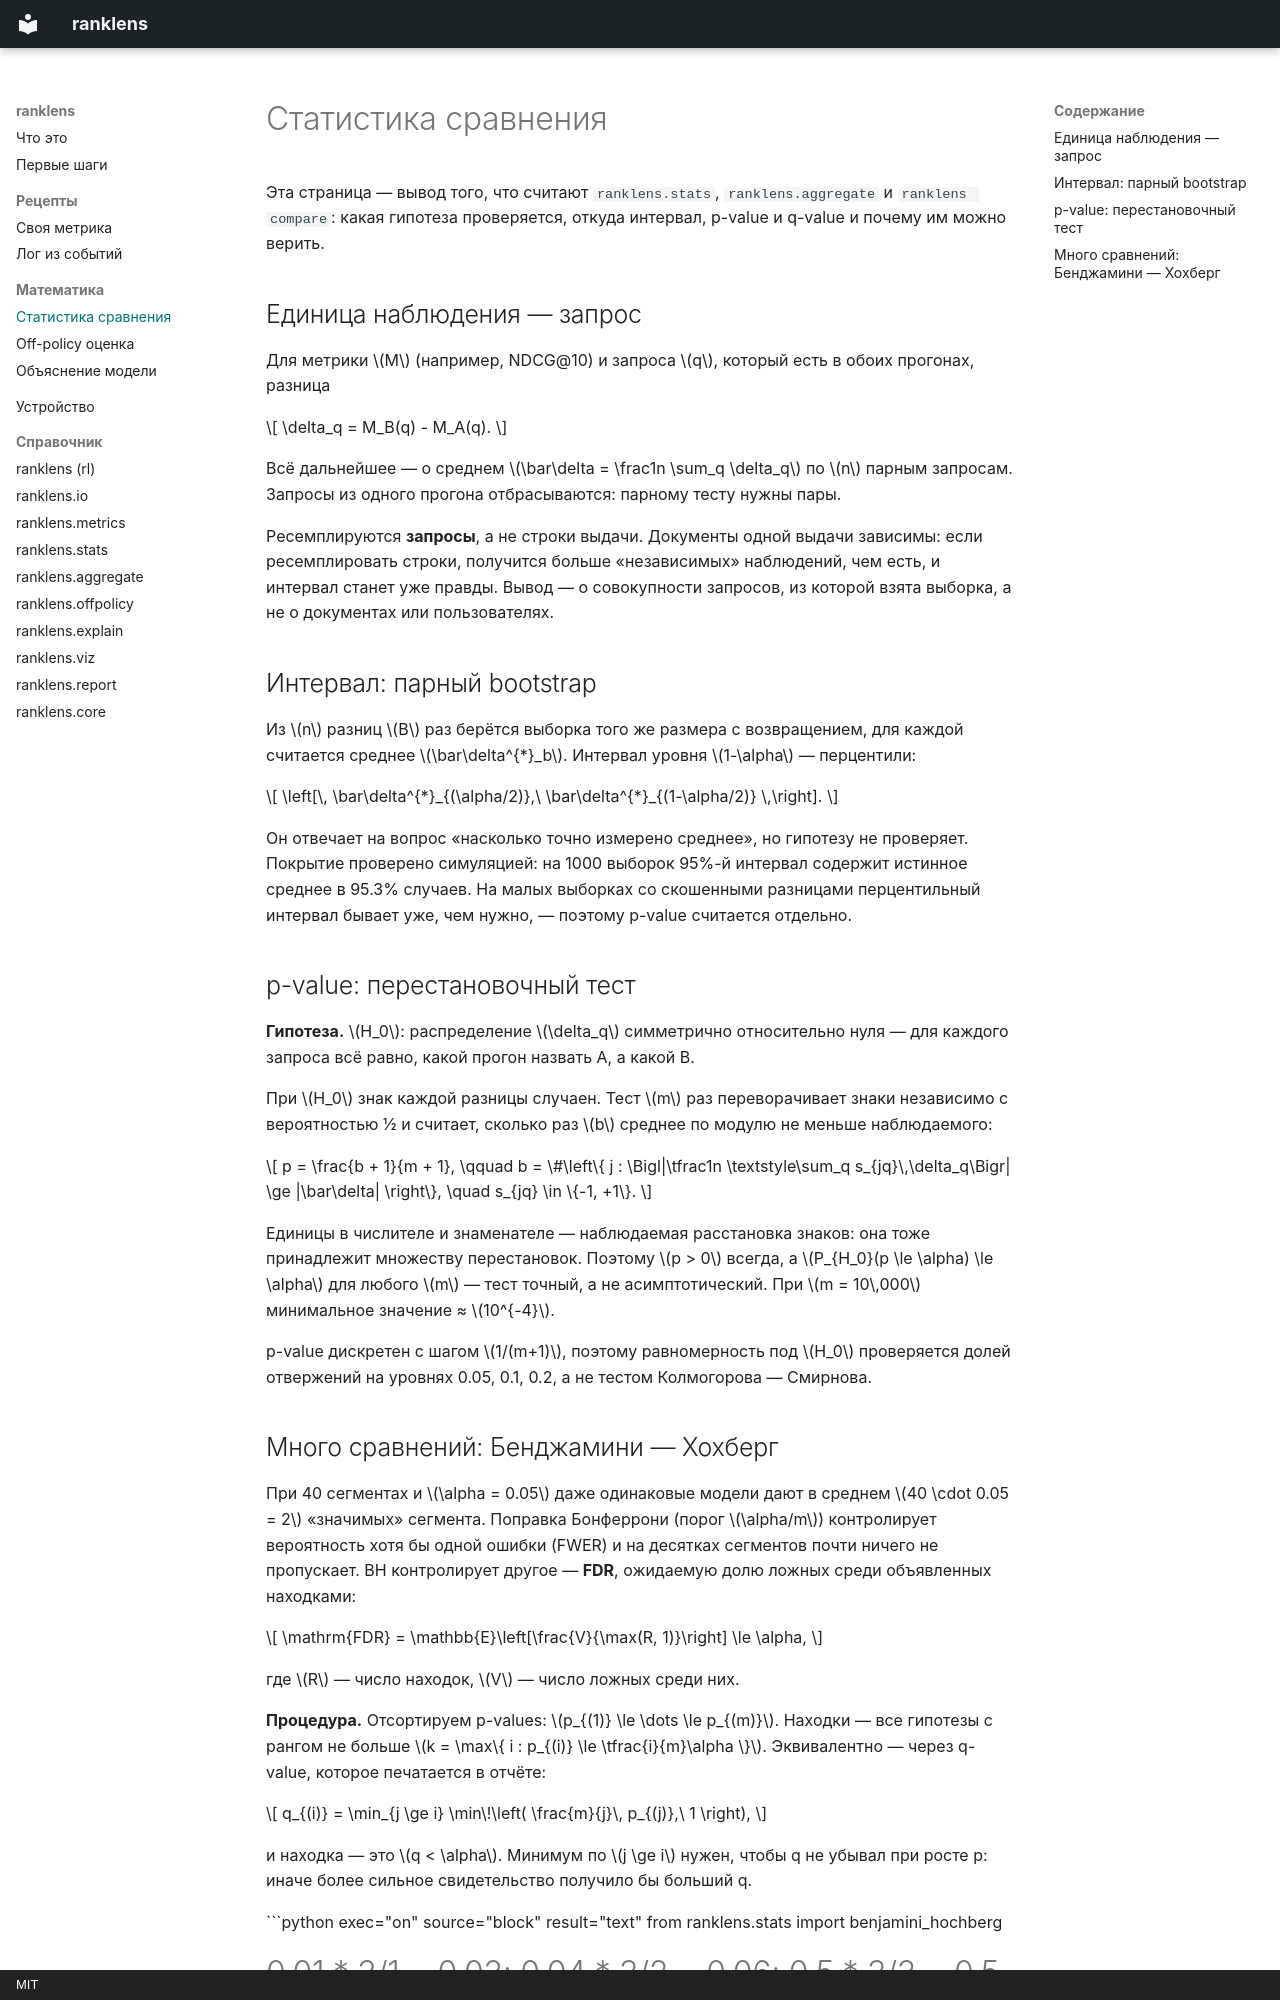

repository: AlexandrBaranov7/ranklens · page: math/statistics/index.html · generator: mkdocs · copyright: MIT

# Статистика сравнения

Эта страница — вывод того, что считают `ranklens.stats`, `ranklens.aggregate`
и `ranklens compare`: какая гипотеза проверяется, откуда интервал, p-value и q-value
и почему им можно верить.

## Единица наблюдения — запрос

Для метрики $M$ (например, NDCG@10) и запроса $q$, который есть в обоих прогонах,
разница

$$
\delta_q = M_B(q) - M_A(q).
$$

Всё дальнейшее — о среднем $\bar\delta = \frac1n \sum_q \delta_q$ по $n$ парным
запросам. Запросы из одного прогона отбрасываются: парному тесту нужны пары.

Ресемплируются **запросы**, а не строки выдачи. Документы одной выдачи зависимы:
если ресемплировать строки, получится больше «независимых» наблюдений, чем есть,
и интервал станет уже правды. Вывод — о совокупности запросов, из которой взята
выборка, а не о документах или пользователях.

## Интервал: парный bootstrap

Из $n$ разниц $B$ раз берётся выборка того же размера с возвращением, для каждой
считается среднее $\bar\delta^{*}_b$. Интервал уровня $1-\alpha$ — перцентили:

$$
\left[\, \bar\delta^{*}_{(\alpha/2)},\ \bar\delta^{*}_{(1-\alpha/2)} \,\right].
$$

Он отвечает на вопрос «насколько точно измерено среднее», но гипотезу не проверяет.
Покрытие проверено симуляцией: на 1000 выборок 95%-й интервал содержит истинное
среднее в 95.3% случаев. На малых выборках со скошенными разницами перцентильный
интервал бывает уже, чем нужно, — поэтому p-value считается отдельно.

## p-value: перестановочный тест

**Гипотеза.** $H_0$: распределение $\delta_q$ симметрично относительно нуля — для
каждого запроса всё равно, какой прогон назвать A, а какой B.

При $H_0$ знак каждой разницы случаен. Тест $m$ раз переворачивает знаки независимо
с вероятностью ½ и считает, сколько раз $b$ среднее по модулю не меньше наблюдаемого:

$$
p = \frac{b + 1}{m + 1}, \qquad
b = \#\left\{ j : \Bigl|\tfrac1n \textstyle\sum_q s_{jq}\,\delta_q\Bigr| \ge |\bar\delta| \right\},
\quad s_{jq} \in \{-1, +1\}.
$$

Единицы в числителе и знаменателе — наблюдаемая расстановка знаков: она тоже
принадлежит множеству перестановок. Поэтому $p > 0$ всегда, а
$P_{H_0}(p \le \alpha) \le \alpha$ для любого $m$ — тест точный, а не асимптотический.
При $m = 10\,000$ минимальное значение ≈ $10^{-4}$.

p-value дискретен с шагом $1/(m+1)$, поэтому равномерность под $H_0$ проверяется
долей отвержений на уровнях 0.05, 0.1, 0.2, а не тестом Колмогорова — Смирнова.
